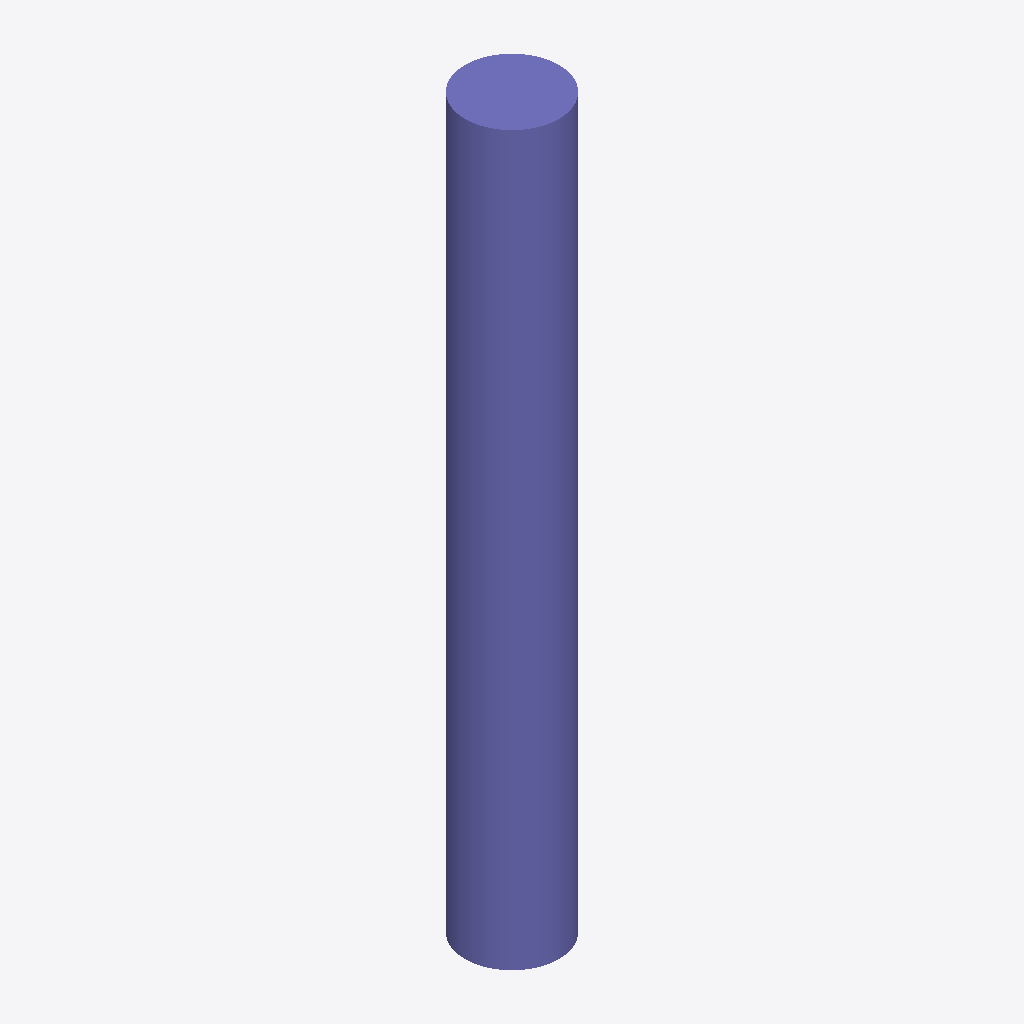
Isometric view of an IFC building model (IFC-SPF (STEP), schema IFC2X3, length unit metre), seen from the south-west, elements coloured by IFC class: 1 column (violet).
Extent 450.0 m × 450.0 m × 3500.0 m (x, y, z). Storeys (1): Default Building Storey at 0.00 m. Elements (1): 1 IfcColumn.

HEADER;
FILE_DESCRIPTION(('ViewDefinition [CoordinationView]'),'2;1');
FILE_NAME('/Users/macbook/Desktop/BIM/data/rst_advanced/IfcColumn105.ifc','2018-08-31T00:13:26-0400',('Unknown Author','info@ifctoolsproject.com'),('Unknown Organization'),'IFC Tools Project - IFC2x3 Java Toolbox','IFC2x3 Java Toolbox 2.0','Unknown Authorizer');
FILE_SCHEMA(('IFC2X3'));
ENDSEC;
DATA;
#51=IFCPROJECT('1lKIDqs7949eX2n0qAjxfw',#43,'Default Project','Description of Default Project',$,$,$,(#46),#50);
#53=IFCBUILDING('108H8aTfn8uehVb9cmHDGa',#43,'Default Building','Description',$,#52,$,$,.ELEMENT.,$,$,$);
#54=IFCBUILDINGSTOREY('0KHqU7zkf0LPAzNeJzfYh8',#43,'Default Building Storey','Description',$,#52,$,$,.ELEMENT.,$);
#1=IFCCOLUMN('2UD3D7uxP8kecbbBCRtzBh',#2,'M_Concrete-Round-Column:450mm:151661',$,'450mm',#3,#4,'151661');
ENDSEC;
